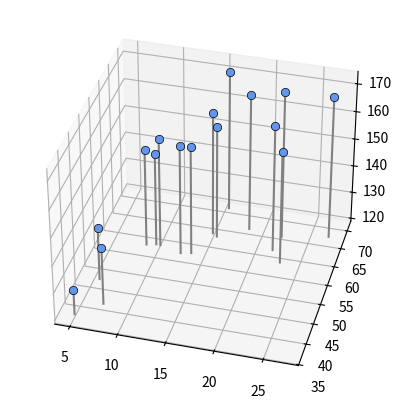

Source code (Python):
"""
5.2  2次元入力の面モデル
"""

import numpy as np
import matplotlib.pyplot as plt
from mpl_toolkits.mplot3d import Axes3D


# データを生成
np.random.seed(seed=1)    # 乱数を固定
X_min = 4                 # Xの下限(表示用)
X_max = 30                # Xの上限(表示用)
X_n = 16                  # データの個数

X = 5 + 25 * np.random.rand(X_n)
Prm_c = [170, 108, 0.2]   # 生成パラメータ
T = Prm_c[0] - Prm_c[1] * np.exp(-Prm_c[2] * X) \
            + 4 * np.random.randn(X_n)


# 2次元データ作成
X0 = X
X0_min = 5
X0_max = 30
np.random.seed(seed=1)     # 乱数を固定
X1 = 23 * (T / 100) ** 2 + 2 * np.random.randn(X_n)
X1_min = 40
X1_max = 75


# 2次元データの表示
def show_data2(ax, x0, x1, t):
    for i in range(len(x0)):
        ax.plot([x0[i], x0[i]], [x1[i], x1[i]], [120, t[i]], color ='gray')
    ax.plot(x0, x1, t, 'o', color='cornflowerblue', markeredgecolor='black', markersize=6, markeredgewidth=0.5)
    ax.view_init(elev=35, azim=-75)


# メイン
plt.figure(figsize=(6,5))
ax = plt.subplot(1,1,1,projection='3d')
show_data2(ax, X0, X1, T)
plt.show()
